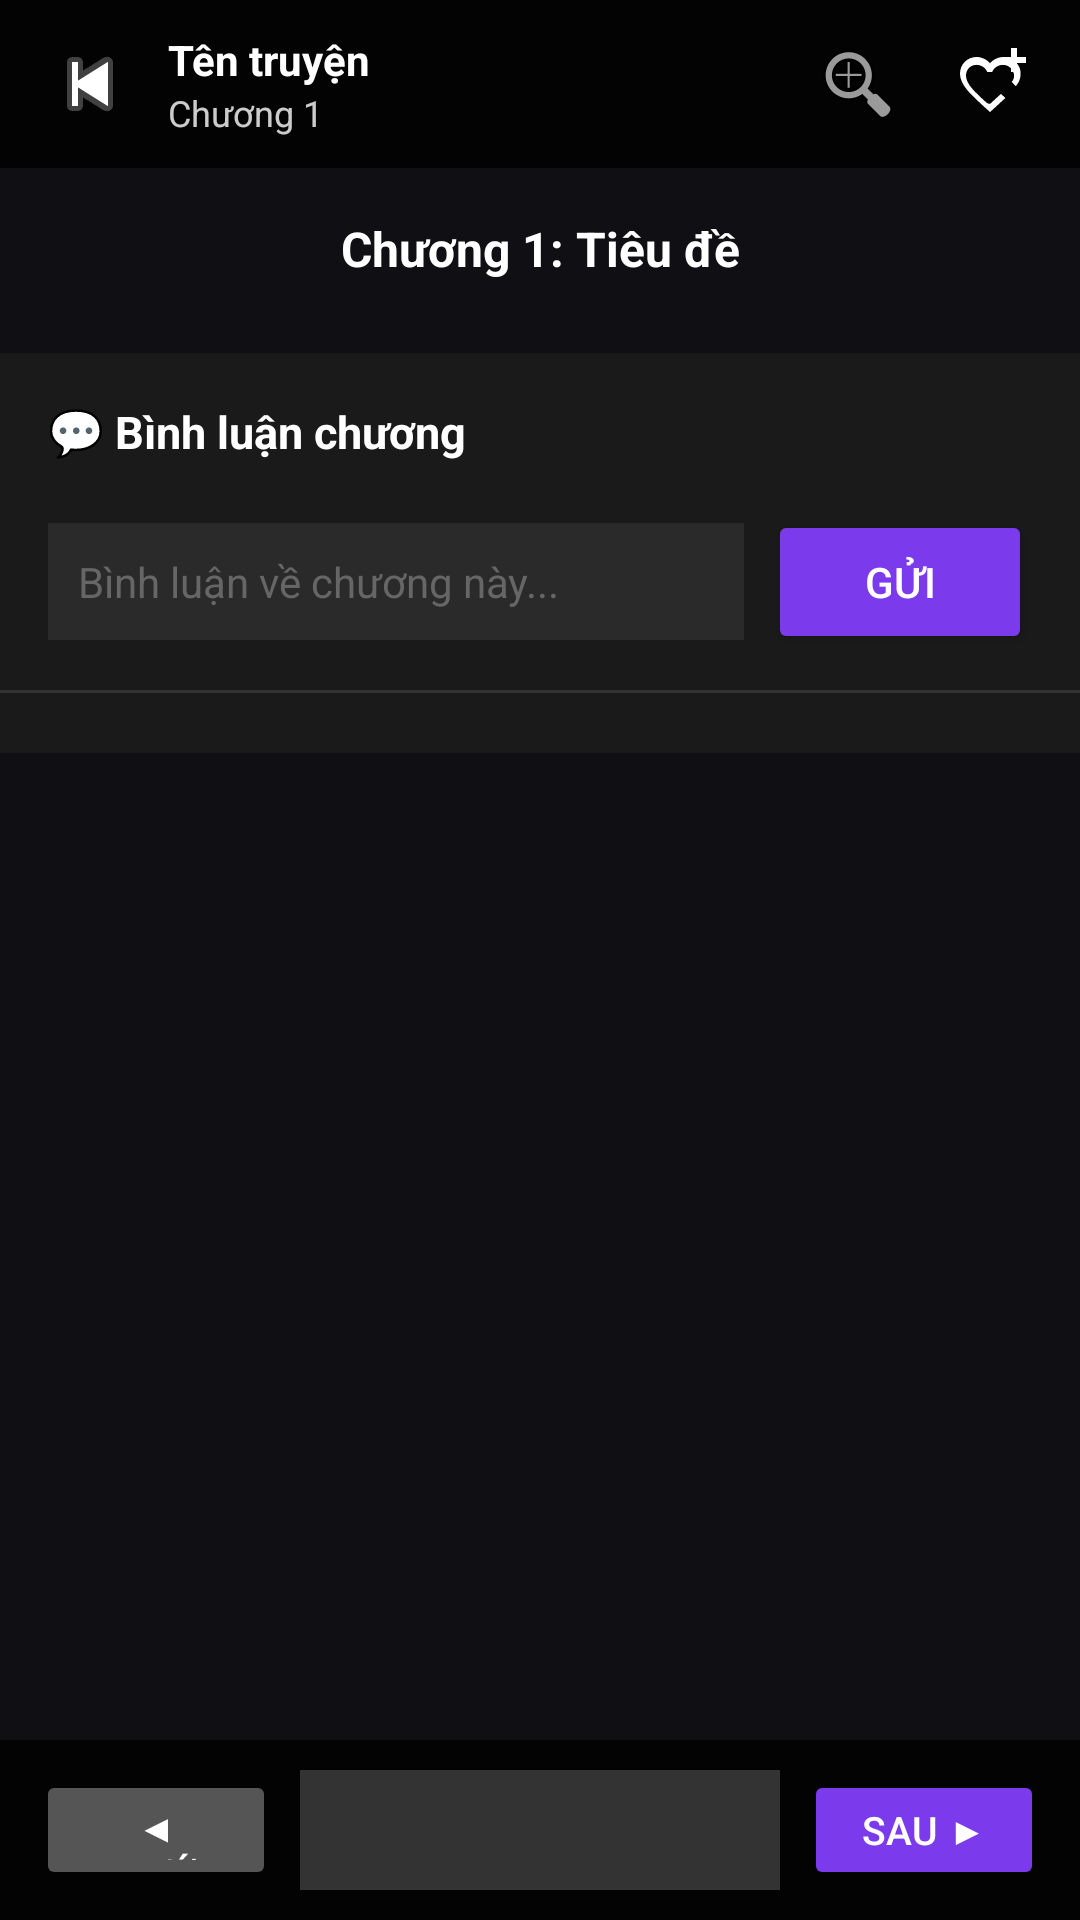

Layout XML and referenced resources for this Android screen:
<!-- AndroidManifest.xml: application theme Theme.MangaApp -->
<!-- res/layout/fragment_read.xml -->
<?xml version="1.0" encoding="utf-8"?>
<androidx.constraintlayout.widget.ConstraintLayout
    xmlns:android="http://schemas.android.com/apk/res/android"
    xmlns:app="http://schemas.android.com/apk/res-auto"
    android:layout_width="match_parent"
    android:layout_height="match_parent"
    android:background="@color/dark_background">

    
    <LinearLayout
        android:id="@+id/toolbar_top"
        android:layout_width="0dp"
        android:layout_height="wrap_content"
        android:orientation="horizontal"
        android:background="#CC000000"
        android:paddingHorizontal="12dp"
        android:paddingVertical="10dp"
        android:gravity="center_vertical"
        app:layout_constraintTop_toTopOf="parent"
        app:layout_constraintStart_toStartOf="parent"
        app:layout_constraintEnd_toEndOf="parent">

        <ImageButton
            android:id="@+id/btn_back"
            android:layout_width="36dp"
            android:layout_height="36dp"
            android:src="@android:drawable/ic_media_previous"
            android:background="@android:color/transparent"
            android:layout_marginEnd="8dp" />

        <LinearLayout
            android:layout_width="0dp"
            android:layout_height="wrap_content"
            android:layout_weight="1"
            android:orientation="vertical">

            <TextView
                android:id="@+id/tv_manga_name"
                android:layout_width="match_parent"
                android:layout_height="wrap_content"
                android:text="Tên truyện"
                android:textSize="14sp"
                android:textStyle="bold"
                android:textColor="@color/white"
                android:maxLines="1"
                android:ellipsize="end" />

            <TextView
                android:id="@+id/tv_chapter_info"
                android:layout_width="match_parent"
                android:layout_height="wrap_content"
                android:text="Chương 1"
                android:textSize="12sp"
                android:textColor="#CCFFFFFF" />

        </LinearLayout>

        <ImageButton
            android:id="@+id/btn_font_size"
            android:layout_width="36dp"
            android:layout_height="36dp"
            android:src="@android:drawable/ic_menu_zoom"
            android:background="@android:color/transparent"
            android:layout_marginStart="8dp" />

        <ImageButton
            android:id="@+id/btn_follow_read"
            android:layout_width="36dp"
            android:layout_height="36dp"
            android:src="@drawable/ic_heart_plus"
            app:tint="@color/white"
            android:background="@android:color/transparent"
            android:layout_marginStart="8dp" />

    </LinearLayout>

    
    <androidx.core.widget.NestedScrollView
        android:id="@+id/scroll_content"
        android:layout_width="0dp"
        android:layout_height="0dp"
        app:layout_constraintTop_toBottomOf="@id/toolbar_top"
        app:layout_constraintBottom_toTopOf="@id/toolbar_bottom"
        app:layout_constraintStart_toStartOf="parent"
        app:layout_constraintEnd_toEndOf="parent">

        <LinearLayout
            android:layout_width="match_parent"
            android:layout_height="wrap_content"
            android:orientation="vertical">

            <TextView
                android:id="@+id/tv_chapter_title"
                android:layout_width="match_parent"
                android:layout_height="wrap_content"
                android:text="Chương 1: Tiêu đề"
                android:textSize="16sp"
                android:textStyle="bold"
                android:textColor="@color/white"
                android:gravity="center"
                android:padding="16dp" />

            
            <ProgressBar
                android:id="@+id/progress_loading"
                android:layout_width="48dp"
                android:layout_height="48dp"
                android:layout_gravity="center_horizontal"
                android:layout_marginTop="32dp"
                android:layout_marginBottom="32dp"
                android:visibility="gone" />

            <androidx.recyclerview.widget.RecyclerView
                android:id="@+id/rv_pages"
                android:layout_width="match_parent"
                android:layout_height="wrap_content"
                android:nestedScrollingEnabled="false" />

            <TextView
                android:id="@+id/tv_content"
                android:layout_width="match_parent"
                android:layout_height="wrap_content"
                android:text=""
                android:textSize="16sp"
                android:textColor="#DDDDDD"
                android:lineSpacingMultiplier="1.8"
                android:padding="16dp"
                android:visibility="gone" />

            
            <LinearLayout
                android:layout_width="match_parent"
                android:layout_height="wrap_content"
                android:orientation="vertical"
                android:background="#1A1A1A"
                android:layout_marginTop="8dp">

                <LinearLayout
                    android:layout_width="match_parent"
                    android:layout_height="wrap_content"
                    android:orientation="horizontal"
                    android:padding="16dp"
                    android:gravity="center_vertical">

                    <TextView
                        android:layout_width="0dp"
                        android:layout_height="wrap_content"
                        android:layout_weight="1"
                        android:text="💬 Bình luận chương"
                        android:textSize="15sp"
                        android:textStyle="bold"
                        android:textColor="@color/white"/>

                    <TextView
                        android:id="@+id/tv_chapter_comment_count"
                        android:layout_width="wrap_content"
                        android:layout_height="wrap_content"
                        android:textSize="13sp"
                        android:textColor="#888888"/>

                </LinearLayout>

                <LinearLayout
                    android:layout_width="match_parent"
                    android:layout_height="wrap_content"
                    android:orientation="horizontal"
                    android:paddingStart="16dp"
                    android:paddingEnd="16dp"
                    android:paddingBottom="12dp"
                    android:gravity="center_vertical">

                    <EditText
                        android:id="@+id/et_chapter_comment"
                        android:layout_width="0dp"
                        android:layout_height="wrap_content"
                        android:layout_weight="1"
                        android:hint="Bình luận về chương này..."
                        android:textColorHint="#666666"
                        android:textColor="@color/white"
                        android:textSize="14sp"
                        android:padding="10dp"
                        android:maxLines="3"
                        android:background="#2A2A2A"/>

                    <Button
                        android:id="@+id/btn_send_chapter_comment"
                        android:layout_width="wrap_content"
                        android:layout_height="wrap_content"
                        android:text="Gửi"
                        android:textColor="@color/white"
                        android:layout_marginStart="8dp"
                        android:backgroundTint="@color/primary"/>

                </LinearLayout>

                <View
                    android:layout_width="match_parent"
                    android:layout_height="1dp"
                    android:background="#333333"/>

                <androidx.recyclerview.widget.RecyclerView
                    android:id="@+id/rv_chapter_comments"
                    android:layout_width="match_parent"
                    android:layout_height="wrap_content"
                    android:nestedScrollingEnabled="false"
                    android:paddingTop="4dp"
                    android:paddingBottom="16dp"/>

            </LinearLayout>

        </LinearLayout>

    </androidx.core.widget.NestedScrollView>

    
    <LinearLayout
        android:id="@+id/toolbar_bottom"
        android:layout_width="0dp"
        android:layout_height="wrap_content"
        android:orientation="horizontal"
        android:background="#CC000000"
        android:paddingHorizontal="12dp"
        android:paddingVertical="10dp"
        android:gravity="center_vertical"
        app:layout_constraintBottom_toBottomOf="parent"
        app:layout_constraintStart_toStartOf="parent"
        app:layout_constraintEnd_toEndOf="parent">

        <Button
            android:id="@+id/btn_prev_chapter"
            android:layout_width="0dp"
            android:layout_height="40dp"
            android:layout_weight="1"
            android:text="◀ Trước"
            android:textSize="13sp"
            android:textColor="@color/white"
            android:backgroundTint="#555555"
            android:layout_marginEnd="8dp" />

        <Spinner
            android:id="@+id/spinner_chapter"
            android:layout_width="0dp"
            android:layout_height="40dp"
            android:layout_weight="2"
            android:background="#333333"
            android:popupBackground="#222222" />

        <Button
            android:id="@+id/btn_next_chapter"
            android:layout_width="0dp"
            android:layout_height="40dp"
            android:layout_weight="1"
            android:text="Sau ▶"
            android:textSize="13sp"
            android:textColor="@color/white"
            android:backgroundTint="@color/primary"
            android:layout_marginStart="8dp" />

    </LinearLayout>

</androidx.constraintlayout.widget.ConstraintLayout>
<!-- resources referenced by this layout -->
<resources>
  <color name="dark_background">#0F0F14</color>
  <color name="primary">#7C3AED</color>
  <color name="white">#FFFFFF</color>
  <style name="Theme.MangaApp" parent="Theme.MangaApp.Dark" />
  <style name="Theme.MangaApp.Dark" parent="Base.Theme.MangaApp">
          <item name="android:navigationBarColor">@color/dark_background</item>
          <item name="android:windowLightStatusBar">false</item>
          <item name="android:windowLightNavigationBar">false</item>
          <item name="bottomNavigationStyle">@style/BottomNavStyle.Dark</item>
      </style>
  <style name="BottomNavStyle.Dark" parent="Widget.MaterialComponents.BottomNavigationView">
          <item name="android:background">@drawable/bg_floating_dock</item>
          <item name="itemIconTint">@drawable/bottom_nav_selector</item>
          <item name="itemTextColor">@drawable/bottom_nav_selector</item>
          <item name="itemRippleColor">@color/dark_ripple</item>
          <item name="labelVisibilityMode">labeled</item>
          <item name="itemIconSize">24dp</item>
          <item name="itemActiveIndicatorStyle">@style/BottomNavIndicator</item>
      </style>
  <color name="primary_dark">#5B21B6</color>
  <color name="accent">#7C3AED</color>
  <color name="primary_light">#A78BFA</color>
  <color name="color_background">@color/light_background</color>
  <color name="color_surface">@color/light_surface</color>
  <color name="color_text_primary">@color/light_text_primary</color>
  <color name="color_text_secondary">@color/light_text_secondary</color>
  <color name="color_ripple">@color/light_ripple</color>
  <!-- drawable bg_floating_dock (drawable) -->
  <?xml version="1.0" encoding="utf-8"?>
  <shape xmlns:android="http://schemas.android.com/apk/res/android"
      android:shape="rectangle">
      <corners android:radius="36dp" />
      <solid android:color="@color/color_dock_glass" />
      <stroke android:width="1dp" android:color="@color/color_glass_border" />
  </shape>
  <!-- drawable bottom_nav_selector (drawable) -->
  <?xml version="1.0" encoding="utf-8"?>
  <selector xmlns:android="http://schemas.android.com/apk/res/android">
      <item android:color="@color/primary" android:state_checked="true" />
      <item android:color="@color/color_inactive_icon" />
  </selector>
  <color name="dark_ripple">#26A78BFA</color>
  <style name="BottomNavIndicator" parent="Widget.Material3.BottomNavigationView.ActiveIndicator">
          <item name="android:color">@color/violet_muted</item>
          <item name="shapeAppearance">@style/ShapeAppearance.BottomNavIndicator</item>
      </style>
  <color name="light_background">#F8F7FF</color>
  <color name="light_surface">#FFFFFF</color>
  <color name="light_text_primary">#1A1A2E</color>
  <color name="light_text_secondary">#6B7280</color>
  <color name="light_ripple">#1A7C3AED</color>
  <color name="dark_text_secondary">#A0A0B8</color>
  <style name="PillTabTextAppearance" parent="TextAppearance.Design.Tab">
          <item name="android:textSize">14sp</item>
          <item name="android:textStyle">bold</item>
          <item name="textAllCaps">false</item>
      </style>
  <color name="color_dock_glass">#E6FFFFFF</color>
  <color name="color_glass_border">@color/light_glass_border</color>
  <color name="color_inactive_icon">@color/light_inactive_icon</color>
  <color name="violet_muted">#267C3AED</color>
  <style name="ShapeAppearance.BottomNavIndicator" parent="">
          <item name="cornerFamily">rounded</item>
          <item name="cornerSize">50%</item>
      </style>
  <color name="light_glass_border">#22000000</color>
  <color name="light_inactive_icon">#9CA3AF</color>
</resources>
